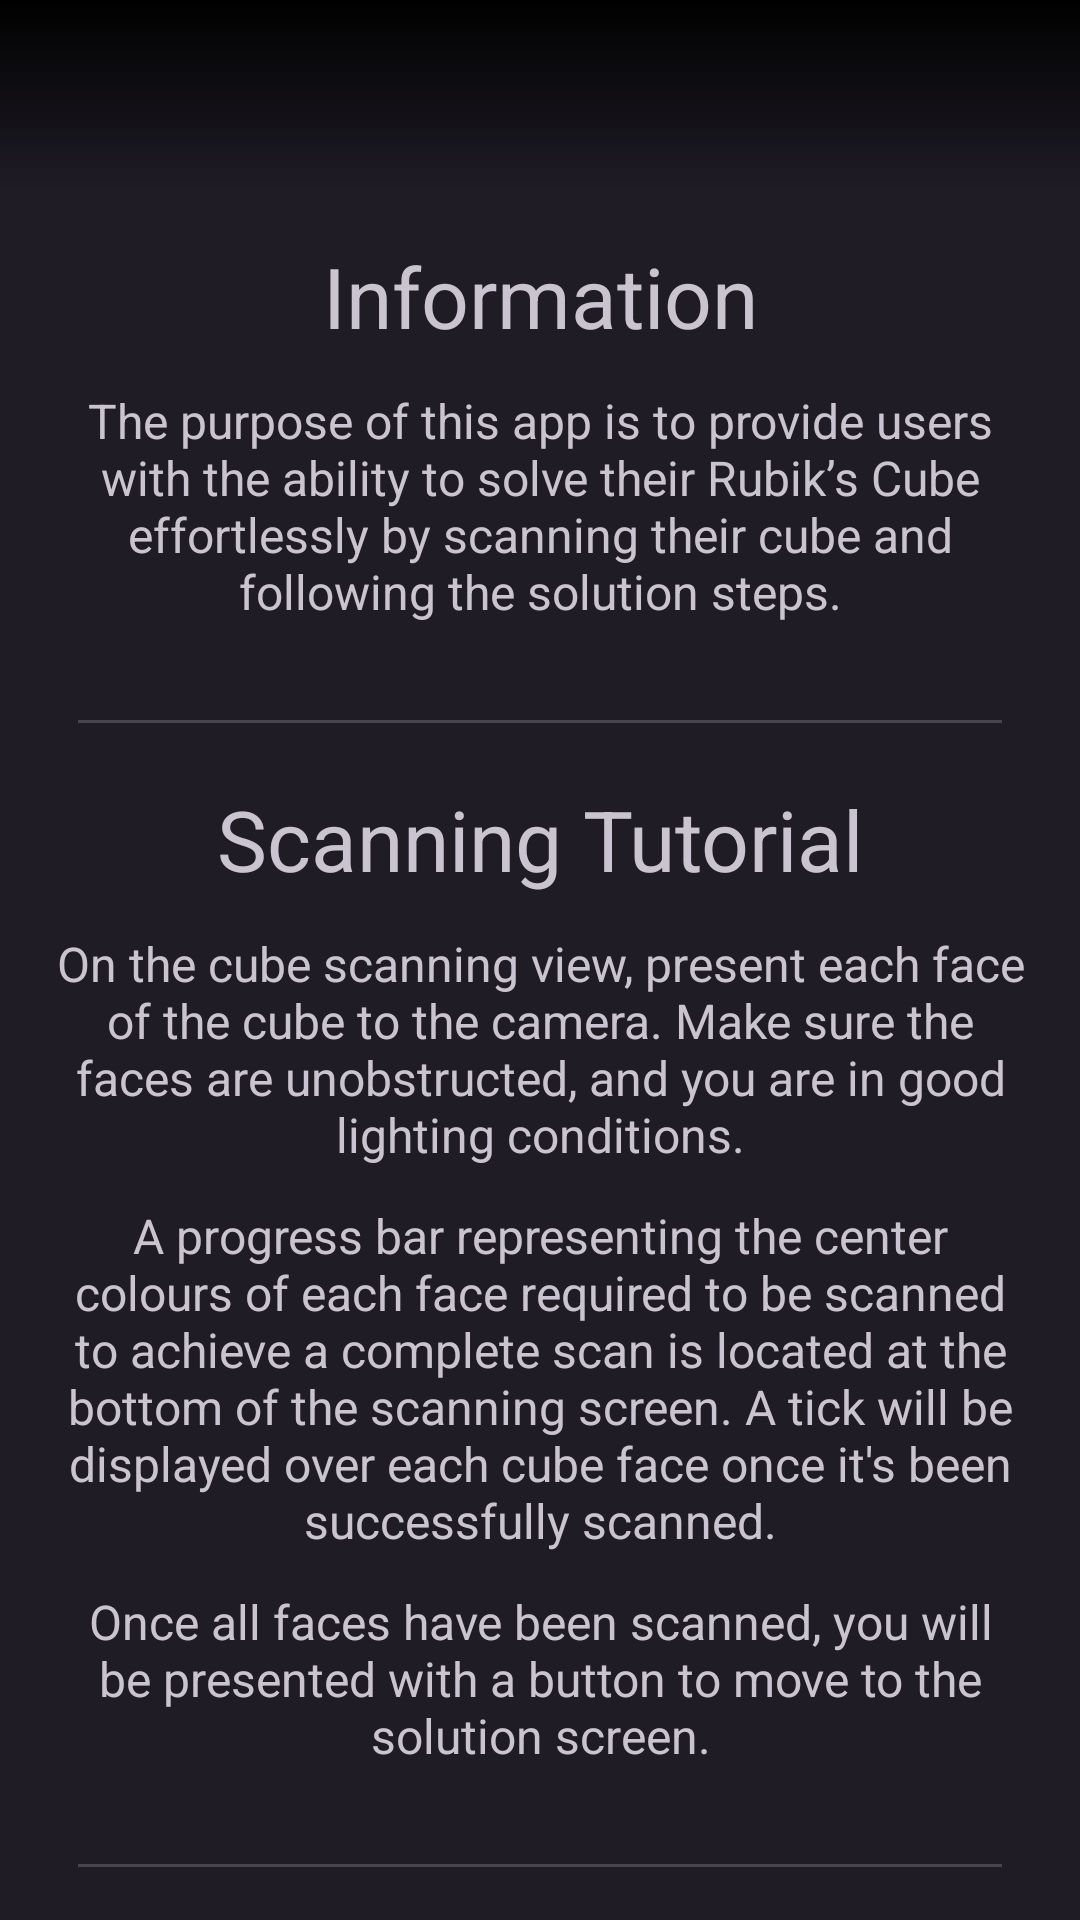

This screen was rendered from an Android layout file. Write that file and the resources it references.
<!-- AndroidManifest.xml: application theme Theme.LazyCubeApp.NoActionBar -->
<!-- res/layout/fragment_tutorial.xml -->
<?xml version="1.0" encoding="utf-8"?>
<ScrollView xmlns:android="http://schemas.android.com/apk/res/android"
    xmlns:app="http://schemas.android.com/apk/res-auto"
    android:layout_width="match_parent"
    android:layout_height="wrap_content"
    android:fillViewport="true"
    android:background="@color/background"
    android:scrollbars="none">

    <LinearLayout
        android:orientation="vertical"
        android:layout_width="match_parent"
        android:layout_height="wrap_content">

        <ImageView
            android:id="@+id/gradient"
            android:layout_width="match_parent"
            android:layout_height="?attr/actionBarSize"
            android:src="@drawable/gradient"/>

        <LinearLayout
            android:layout_width="match_parent"
            android:layout_height="wrap_content"
            android:orientation="vertical"
            android:padding="16dp">

            <TextView
                android:layout_width="match_parent"
                android:layout_height="wrap_content"
                android:textAlignment="center"
                android:layout_marginBottom="12dp"
                android:textSize="28sp"
                android:text="@string/information">
            </TextView>

            <TextView
                android:layout_width="match_parent"
                android:layout_height="wrap_content"
                android:textAlignment="center"
                android:layout_marginBottom="12dp"
                android:textSize="16sp"
                android:text="@string/purpose">
            </TextView>

            <com.google.android.material.divider.MaterialDivider
                android:layout_width="match_parent"
                android:layout_height="1dp"
                android:layout_marginStart="10dp"
                android:layout_marginTop="20dp"
                android:layout_marginEnd="10dp"
                android:layout_marginBottom="20dp"
                app:dividerColor="#49454F" />

            <TextView
                android:layout_width="match_parent"
                android:layout_height="wrap_content"
                android:textAlignment="center"
                android:layout_marginBottom="12dp"
                android:textSize="28sp"
                android:text="@string/scanning_tutorial">
            </TextView>

            <TextView
                android:layout_width="match_parent"
                android:layout_height="wrap_content"
                android:textAlignment="center"
                android:layout_marginBottom="12dp"
                android:textSize="16sp"
                android:text="@string/how_to_scan"/>

            <TextView
                android:layout_width="match_parent"
                android:layout_height="wrap_content"
                android:textAlignment="center"
                android:layout_marginBottom="12dp"
                android:textSize="16sp"
                android:text="@string/progress_bar"/>


            <TextView
                android:layout_width="match_parent"
                android:layout_height="wrap_content"
                android:textAlignment="center"
                android:layout_marginBottom="12dp"
                android:textSize="16sp"
                android:text="@string/when_scanned_1"/>

            <com.google.android.material.divider.MaterialDivider
                android:layout_width="match_parent"
                android:layout_height="1dp"
                android:layout_marginStart="10dp"
                android:layout_marginTop="20dp"
                android:layout_marginEnd="10dp"
                android:layout_marginBottom="20dp"
                app:dividerColor="#49454F" />

            <TextView
                android:layout_width="match_parent"
                android:layout_height="wrap_content"
                android:textAlignment="center"
                android:layout_marginBottom="12dp"
                android:textSize="28sp"
                android:text="@string/solving_tutorial">
            </TextView>

            <TextView
                android:layout_width="match_parent"
                android:layout_height="wrap_content"
                android:textAlignment="center"
                android:layout_marginBottom="12dp"
                android:textSize="16sp"
                android:text="@string/when_scanned_2"/>

            <TextView
                android:layout_width="match_parent"
                android:layout_height="wrap_content"
                android:textAlignment="center"
                android:layout_marginBottom="12dp"
                android:textSize="16sp"
                android:text="@string/controls"/>

            <TextView
                android:layout_width="match_parent"
                android:layout_height="wrap_content"
                android:textAlignment="center"
                android:layout_marginBottom="12dp"
                android:textSize="16sp"
                android:text="@string/auto_play"/>

            <com.google.android.material.divider.MaterialDivider
                android:layout_width="match_parent"
                android:layout_height="1dp"
                android:layout_marginStart="10dp"
                android:layout_marginTop="20dp"
                android:layout_marginEnd="10dp"
                android:layout_marginBottom="20dp"
                app:dividerColor="#49454F" />

            <TextView
                android:layout_width="match_parent"
                android:layout_height="wrap_content"
                android:textAlignment="center"
                android:layout_marginBottom="12dp"
                android:textSize="28sp"
                android:text="@string/troubleshooting">
            </TextView>

            <TextView
                android:layout_width="match_parent"
                android:layout_height="wrap_content"
                android:textAlignment="center"
                android:layout_marginBottom="12dp"
                android:textSize="16sp"
                android:text="@string/no_progress"/>

            <TextView
                android:layout_width="match_parent"
                android:layout_height="wrap_content"
                android:textAlignment="center"
                android:layout_marginBottom="12dp"
                android:textSize="16sp"
                android:text="@string/lighting_conditions"/>

            <TextView
                android:layout_width="match_parent"
                android:layout_height="wrap_content"
                android:textAlignment="center"
                android:layout_marginBottom="12dp"
                android:textSize="16sp"
                android:text="@string/restart_tip"/>

            <com.google.android.material.divider.MaterialDivider
                android:layout_width="match_parent"
                android:layout_height="1dp"
                android:layout_marginStart="10dp"
                android:layout_marginTop="20dp"
                android:layout_marginEnd="10dp"
                android:layout_marginBottom="20dp"
                app:dividerColor="#49454F" />

            <TextView
                android:layout_width="match_parent"
                android:layout_height="wrap_content"
                android:textAlignment="center"
                android:layout_marginBottom="12dp"
                android:textSize="28sp"
                android:text="@string/faq_title">
            </TextView>

            <TextView
                android:layout_width="match_parent"
                android:layout_height="wrap_content"
                android:layout_marginBottom="8dp"
                android:text="@string/faq_q1"
                android:textSize="22sp" />

            <TextView
                android:layout_width="match_parent"
                android:layout_height="wrap_content"
                android:textAlignment="center"
                android:layout_marginBottom="12dp"
                android:textSize="16sp"
                android:text="@string/faq_a1"/>

            <TextView
                android:layout_width="match_parent"
                android:layout_height="wrap_content"
                android:layout_marginBottom="8dp"
                android:text="@string/faq_q2"
                android:textSize="22sp" />

            <TextView
                android:layout_width="match_parent"
                android:layout_height="wrap_content"
                android:textAlignment="center"
                android:layout_marginBottom="12dp"
                android:textSize="16sp"
                android:text="@string/faq_a2"/>

            <TextView
                android:layout_width="match_parent"
                android:layout_height="wrap_content"
                android:layout_marginBottom="8dp"
                android:text="@string/faq_q3"
                android:textSize="22sp" />

            <TextView
                android:layout_width="match_parent"
                android:layout_height="wrap_content"
                android:textAlignment="center"
                android:layout_marginBottom="12dp"
                android:textSize="16sp"
                android:text="@string/faq_a3"/>


        </LinearLayout>
    </LinearLayout>
</ScrollView>
<!-- resources referenced by this layout -->
<resources>
  <color name="background">#1F1C26</color>
  <string name="auto_play">Below the move buttons is an auto-play button. Pressing Play/Pause will cause the cube to animate moves automatically, with a speed that can be varied with the adjacent slider.</string>
  <string name="controls">Tapping the forward and backwards will move the cube on screen to show you the step to take. Follow the steps until the cube is solved.</string>
  <string name="faq_a1">Under certain lighting conditions, some of a Rubik’s cube’s colours can appear incorrectly, such as red appearing as orange through LazyCube’s AI. Moving to more neutral lighting, near a window away from warm lighting gives best results. \n\nAnother issue could be the cube used. If the colours of your cube are too dissimilar to what the app’s AI is expecting, detection can fail. Make sure the cube you’re using has standard Rubik’s cube colours.</string>
  <string name="faq_a2">In rare cases, there are situations where the AI cannot figure out the correct configuration your cube, resulting in a different cube to what you see in real life. LazyCube’s AI may find multiple “correct” configurations for your cube, resulting in a different cube. The best solution to this is to try and scramble your cube a bit more.</string>
  <string name="faq_a3">LazyCube currently only works with 3x3 Rubik’s cube. LazyCube’s AI works best with Rubik’s cubes with standard colours (White, Yellow, Red, Green, Blue and Green). Any major variation is these colours (such as a “greeny-yellow” or an “orangey-red”) can cause problems with detection.</string>
  <string name="faq_q1">Why is my cube not being scanned?</string>
  <string name="faq_q2">The scanned cube result is not what mine looks like.</string>
  <string name="faq_q3">Can I use any Rubik’s Cube?</string>
  <string name="faq_title">FAQ</string>
  <string name="how_to_scan">On the cube scanning view, present each face of the cube to the camera. Make sure the faces are unobstructed, and you are in good lighting conditions.</string>
  <string name="information">Information</string>
  <string name="lighting_conditions">Lighting conditions are very important for scanning the correct colours of the cube. If you face scanning failures, make sure to move to more neutral lighting, near a window or in cooler lighting.</string>
  <string name="no_progress">If the progress bar is not progressing, make sure that the cube is in clear view with little to no obstructions, including the background.</string>
  <string name="progress_bar">A progress bar representing the center colours of each face required to be scanned to achieve a complete scan is located at the bottom of the scanning screen. A tick will be displayed over each cube face once it\'s been successfully scanned.</string>
  <string name="purpose">The purpose of this app is to provide users with the ability to solve their Rubik’s Cube effortlessly by scanning their cube and following the solution steps.</string>
  <string name="restart_tip">If it continues not to scan then press the “Restart” button located in the bottom right of the camera screen.</string>
  <string name="scanning_tutorial">Scanning Tutorial</string>
  <string name="solving_tutorial">Solving Tutorial</string>
  <string name="troubleshooting">Troubleshooting</string>
  <string name="when_scanned_1">Once all faces have been scanned, you will be presented with a button to move to the solution screen.</string>
  <string name="when_scanned_2">Your scanned cube will be shown on the screen in 3D. Dragging on the cube will allow you to rotate it.</string>
  <color name="home_button">#D0BCFF</color>
  <color name="purple_700">#FF3700B3</color>
  <color name="white">#FFFFFFFF</color>
  <color name="teal_700">#FF018786</color>
  <color name="black">#FF000000</color>
  <style name="Theme.LazyCubeApp.Snackbar" parent="ThemeOverlay.Material3">
  
  
  
  
  
  
  
  
      </style>
</resources>
